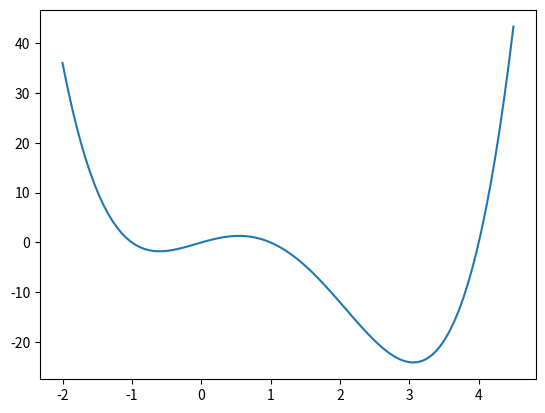

Recreate this plot in Python.
import numpy as np
from scipy import optimize
import matplotlib.pyplot as plt


# Define univariate Function
def poly(x):
    return x * (x - 1) * (x + 1) * (x - 4)


x = np.linspace(-2, 4.5, 100)
y = poly(x)
plt.figure()
plt.plot(x, y)
plt.show()

# univariate optimisation to find lowest value of the function
x_opt = optimize.minimize_scalar(poly)
print(x_opt)

# Output:
# fun: -24.05727870023589
# nfev: 16
# nit: 11
# success: True
# x: 3.0565452919448806

# multivariate optimisation method using a start value
x_opt = optimize.fmin(poly, -2)
print(x_opt)

# Output:
# Optimization terminated successfully.
#          Current function value: -1.766408
#          Iterations: 17
#          Function evaluations: 34
# [-0.60097656]
# => finds local minima but not global minimum

# multivariate optimisation method using a Better start value
x_opt = optimize.fmin(poly, 1)
print(x_opt)

# Output:
# Optimization terminated successfully.
#          Current function value: -24.057279
#          Iterations: 19
#          Function evaluations: 38
# [3.05654297]
# => finds correct global minimum as shown in first optimiser

